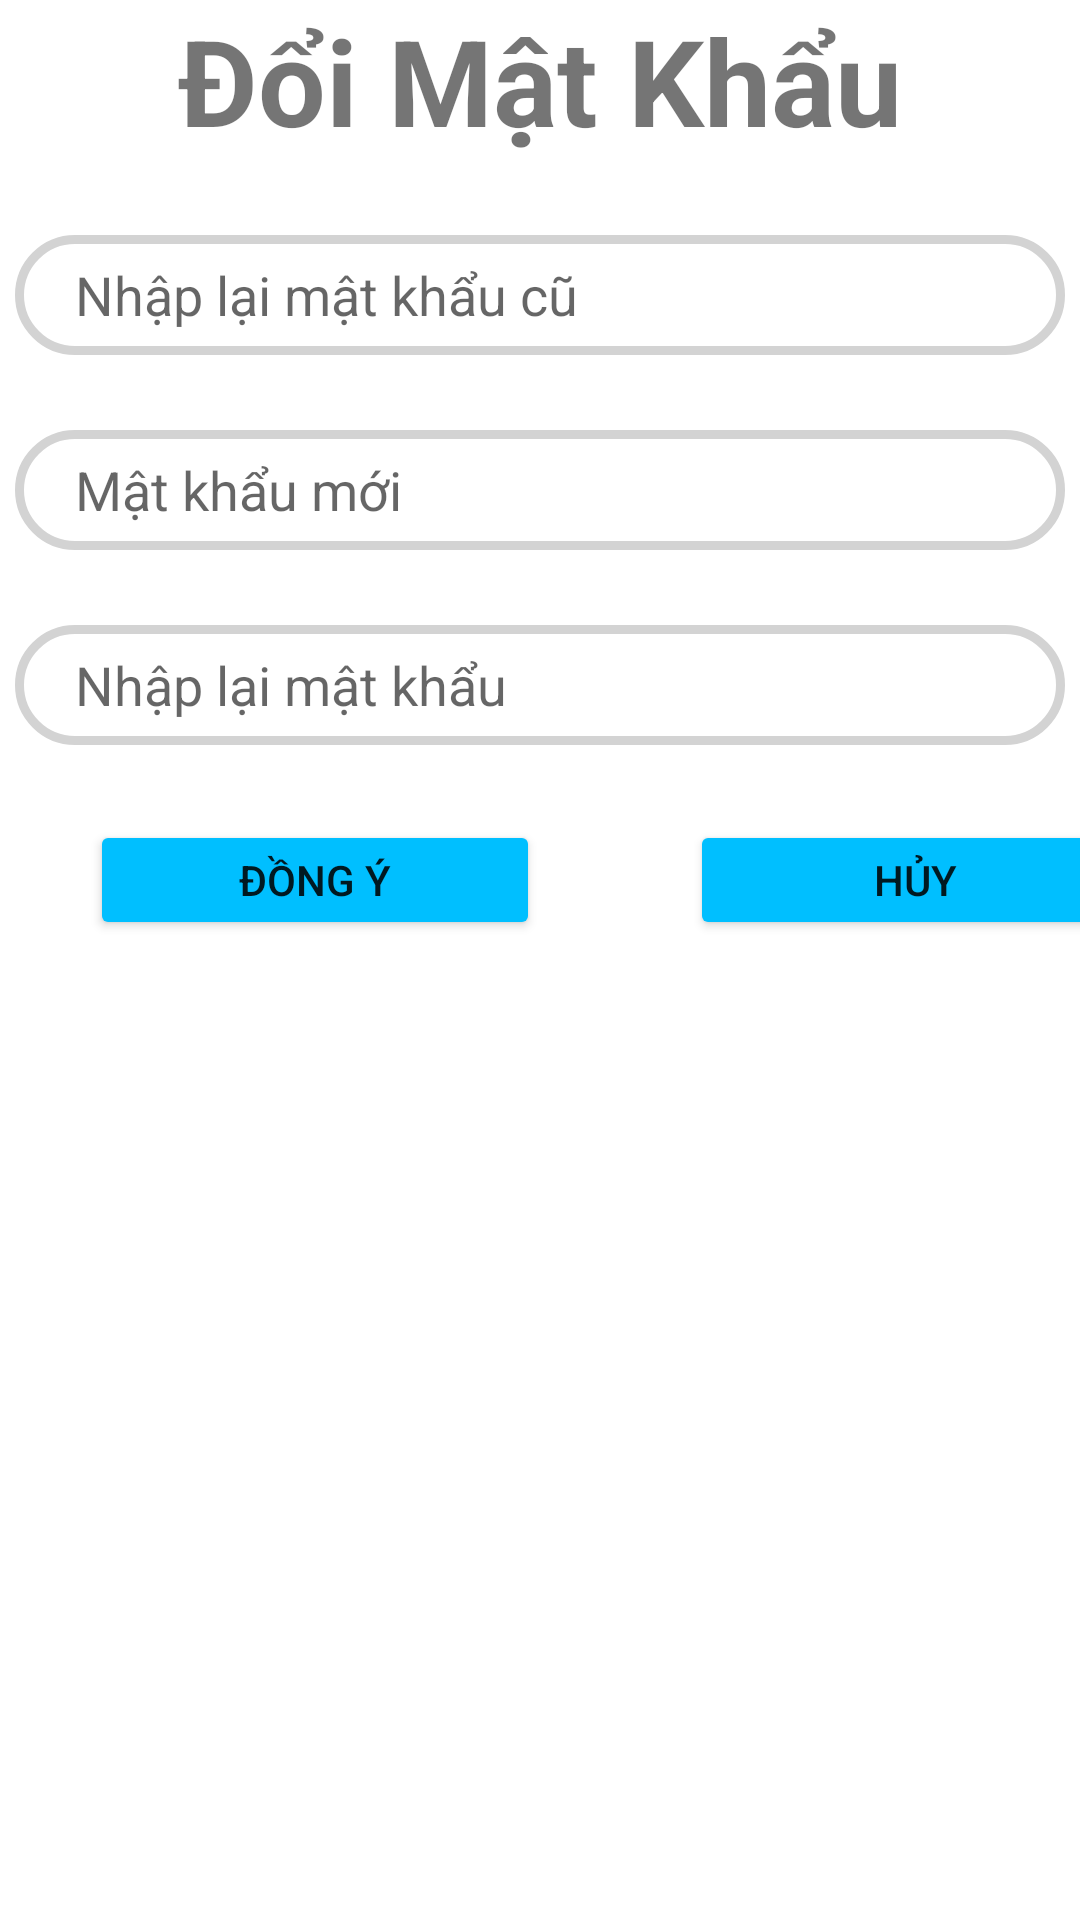

The Android layout XML behind this screen, and the referenced resources:
<!-- AndroidManifest.xml: application theme Theme.Duan1 -->
<!-- res/layout/fragment_doi_mat_khau.xml -->
<?xml version="1.0" encoding="utf-8"?>
<LinearLayout xmlns:android="http://schemas.android.com/apk/res/android"
    xmlns:tools="http://schemas.android.com/tools"
    android:layout_width="match_parent"
    android:orientation="vertical"
    android:layout_height="match_parent"
    tools:context=".Fragment.FragmentDoiMatKhau">

    <LinearLayout
        android:layout_width="match_parent"
        android:layout_height="wrap_content">
        <TextView
            android:layout_width="match_parent"
            android:textSize="40dp"
            android:gravity="center"
            android:textStyle="normal|bold"
            android:layout_height="match_parent"
            android:text="Đổi Mật Khẩu" />
    </LinearLayout>
    <LinearLayout
        android:orientation="vertical"
        android:gravity="center"

        android:layout_width="match_parent"
        android:layout_height="wrap_content">
        <EditText
            android:layout_width="350dp"
            android:id="@+id/ed_doiMKCU"
            android:paddingLeft="20dp"
            android:drawableStart="@drawable/ic_matkhau"
            android:inputType="textPassword"
            android:background="@drawable/custom_editext"
            android:hint="Nhập lại mật khẩu cũ"
            android:layout_marginTop="25dp"
            android:layout_height="40dp">
        </EditText>
        <EditText
            android:layout_width="350dp"
            android:id="@+id/ed_NhapMKmoi"
            android:layout_marginTop="25dp"
            android:paddingLeft="20dp"
            android:inputType="textPassword"
            android:background="@drawable/custom_editext"
            android:drawableStart="@drawable/ic_matkhau"
            android:hint="Mật khẩu mới"
            android:layout_height="40dp">
        </EditText>
        <EditText
            android:layout_width="350dp"
            android:id="@+id/ed_nhaplaiMkmoi"
            android:inputType="textPassword"
            android:paddingLeft="20dp"
            android:hint="Nhập lại mật khẩu "
            android:background="@drawable/custom_editext"
            android:drawableStart="@drawable/ic_matkhau"
            android:layout_marginTop="25dp"
            android:layout_height="40dp">
        </EditText>
    </LinearLayout>
    <LinearLayout
        android:layout_width="match_parent"
        android:orientation="horizontal"
        android:layout_marginTop="25dp"
        android:layout_height="wrap_content">
        <Button
            android:layout_width="150dp"
            android:text="Đồng ý"
            android:id="@+id/btn_doiMK"
            android:backgroundTint="#00BFFF"
            android:layout_marginLeft="30dp"
            android:layout_height="40dp">
        </Button>
        <Button
            android:layout_width="150dp"
            android:text="Hủy"
            android:id="@+id/btn_huydoiMK"
            android:backgroundTint="#00BFFF"
            android:layout_marginLeft="50dp"
            android:layout_height="40dp">
        </Button>
    </LinearLayout>
</LinearLayout>
<!-- resources referenced by this layout -->
<resources>
  <!-- drawable custom_editext (drawable) -->
  <?xml version="1.0" encoding="utf-8"?>
  <shape xmlns:android="http://schemas.android.com/apk/res/android">
      <solid android:color="@color/white" >
      </solid>
      <corners android:radius="20dp"></corners>
      <stroke android:color="#D3D3D3" android:width="3dp"></stroke>
  </shape>
  <style name="Theme.Duan1" parent="Theme.MaterialComponents.DayNight.NoActionBar">
          
          <item name="colorPrimary">@color/purple_500</item>
          <item name="colorPrimaryVariant">@color/purple_700</item>
          <item name="colorOnPrimary">@color/white</item>
          
          <item name="colorSecondary">@color/teal_200</item>
          <item name="colorSecondaryVariant">@color/teal_700</item>
          <item name="colorOnSecondary">@color/black</item>
          
          <item name="android:statusBarColor" tools:targetApi="l">?attr/colorPrimaryVariant</item>
          
      </style>
  <!-- not gathered from this repository: default colours our renderer supplied (Android Studio template values) -->
  <color name="purple_500">#FF6200EE</color>
  <color name="purple_700">#FF3700B3</color>
  <color name="teal_200">#FF03DAC5</color>
  <color name="teal_700">#FF018786</color>
  <color name="black">#FF000000</color>
  <color name="white">#FFFFFFFF</color>
</resources>
